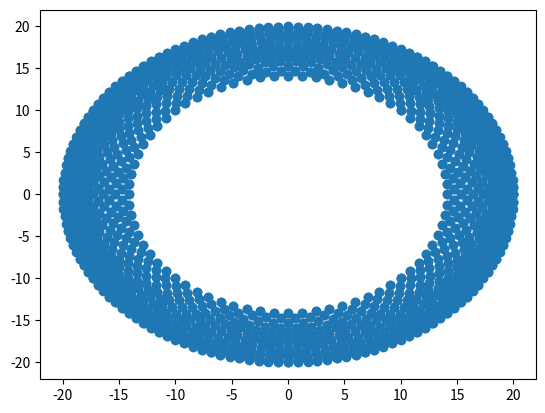

Here is the Python script that generated this plot:
import numpy as np
import matplotlib.pyplot as plt

l1 = 10
l2 = 10
def fk(theta_1, theta_2, length1, length2):
    theta_1 = np.deg2rad(theta_1)
    theta_2 = np.deg2rad(theta_2)
    x = length1*np.cos(theta_1) + length2 * np.cos(theta_1 + theta_2)
    y = length1*np.sin(theta_1) + length2 * np.sin(theta_1 + theta_2)
    return x,y

def mainp(theta_1, theta_2, length1, length2):
    theta_1 = np.deg2rad(theta_1)
    theta_2 = np.deg2rad(theta_2)

    x_1 = length1*np.cos(theta_1)  
    y_1 = length1 * np.cos(theta_1)

    x_2, y_2 = fk(theta_1, theta_2, length1, length2)
    return [[0,0], [x_1, y_1], [x_2, y_2]]

x_p = []
y_p = []

for i in range(0, 365, 5):
    for j in range(-90, 95, 5):
        xx, yy = fk(i, j, l1, l2)
        x_p.append(xx)
        y_p.append(yy)

theta1 = 0
theta2 = 10

#plot_list = mainp(theta1, theta2, l1, l2)
#plt.plot([plot_list[0][0], plot_list[1][0]], [plot_list[0][1], plot_list[1][1]], 'k-', lw=2)
#plt.plot([plot_list[1][0], plot_list[2][0]], [plot_list[1][1], plot_list[2][1]], 'k-', lw=2)

plt.scatter(x_p, y_p)
plt.show()
